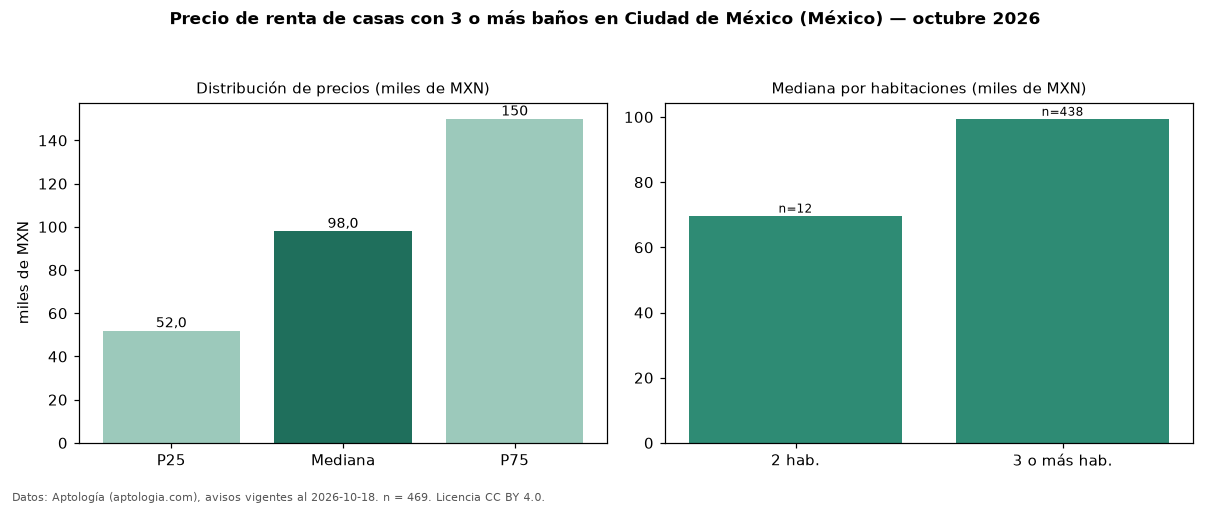

The file beside this chart, header and first rows:
seccion, metrica, valor, moneda, n
filtro, ban3, con 3 o más baños, , 469
precio, p25, 52000, MXN, 469
precio, mediana, 98000, MXN, 469
precio, p75, 150000, MXN, 469
precio, minimo, 12333, MXN, 469
precio, maximo, 400000, MXN, 469
m2, mediana_precio_m2, 208.3, MXN, 450
m2, area_mediana_m2, 447.0, m2, 450
banos, mediana_banos, 3.0, , 
habitaciones, 2, 69750, MXN, 12
habitaciones, 3+, 99450, MXN, 438
fuente, fecha_datos, 2026-10-18, , 
fuente, atribucion, https://www.aptologia.com/, , 
fuente, licencia, CC BY 4.0, , 
